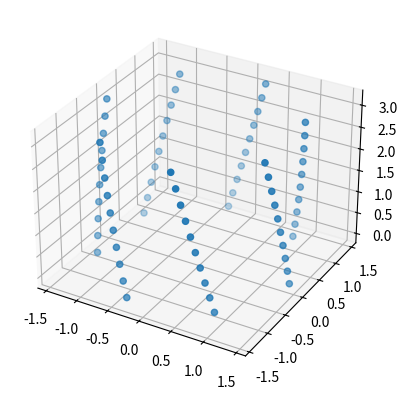

Reproduce this figure in Python.
import scipy.optimize
import numpy as np
import matplotlib.pyplot as plt


def generate_polyhedral_nanotube(m, n, sigma=1.44, n_atoms_per_helix=10):
    initial_value = np.pi*(2*n+m)/(2*(n**2+n*m+m**2))
    if m == 0:
        initial_value = 0.1
#    scipy.optimize.minimize(
# fun, x0, args=(), method=None, jac=None, hess=None, hessp=None, bounds=None,
# constraints=(), tol=None, callback=None, options=None)
#    x = scipy.optimize.newton(test_eqn,initial_value,args=(m,n))
#    print('x {} f(x) {}'.format(x,test_eqn(x,m,n)))
    R0 = conventional_r0(sigma, m, n)
#    theta1 = conventional_chiral_angle(m,n)
    theta2 = conventional_chiral_angle2(m, n)
    phi = scipy.optimize.newton(phi_newton, initial_value, args=(m, n))
    print('theta {} r0 {} phi {}'.format(theta2, R0, phi))
#    print('phi {} f(phi) {} ok? {}'.format(
# phi,phi_newton(phi,m,n),check_bounds(m,n,phi)))
#    theta = theta_direct(phi,m,n)
#    print('thetadirect {} f(theta) {}'.format(theta,theta_direct(phi,m,n)))
#   theta = scipy.optimize.newton(theta_newton,theta,args=(phi,m,n))
#    print('thetanewton {} f(theta) {}'.format(
# theta,theta_newton(theta,phi,m,n)))
    n_helices = np.pi*2/phi
    print('n_helices '+str(n_helices))
    n_helices = int(np.round(n_helices))
#    n_helices = 2
    print('n_helices '+str(n_helices))
    current_phi = 0
    positions = []
    for i in range(0, n_helices):
        z0 = 0
        positions = positions + generate_helix(
            theta2, current_phi, phi, sigma, R0, n_atoms_per_helix, z0)
        current_phi = current_phi + np.pi*2 / (n_helices)

    xs = [p[0] for p in positions]
    ys = [p[1] for p in positions]
    zs = [p[2] for p in positions]
    # print('xs:'+str(xs))
    filewrite(positions)
    fig = plt.figure()
    ax = fig.add_subplot(111, projection='3d')
    ax.scatter(xs, ys, zs)
    plt.show()


def filewrite(positions):
    with open('nanotube.txt', 'w') as f:
        for p in positions:
            f.write(str(p[0])+','+str(p[1])+','+str(p[2])+'\n')


def generate_helix(theta, initial_phi, phi, sigma, R0, n_atoms, z0):
    print('new helix, theta {} phi0 {} phi {} sigma {} R0 {} n {} z0'.format(
        theta, initial_phi, phi, sigma, R0, n_atoms, z0))
    positions = []
    current_phi = initial_phi
    current_z = z0
    for i in range(n_atoms):
        current_x = R0*np.cos(current_phi)
        current_y = R0*np.sin(current_phi)
        positions.append([current_x, current_y, current_z])
        current_phi = (current_phi + phi) % ((np.pi)*2)
        current_z = current_z + sigma*np.sin(theta)
        # print('x {} y {} z {} phi {}'.format(current_x,
        # current_y,current_z,current_phi))
    return positions


def test_eqn(x, m, n):
    print('x {} m {} n {}'.format(x, m, n))
    y = m*x**2+n*x+1
    return y


def conventional_chiral_angle(m, n):
    print('chiral angle1: m {} n {}'.format(m, n))
    costheta = (2*n+m)/(np.sqrt(n**2+n*m+m**2))
    print('costheta {}'.format(costheta))
    theta = np.arccos(costheta)
#    print('theta conv:'+str(theta))
    return theta


def conventional_chiral_angle2(m, n):
    print('chiral angle2: m {} n {}'.format(m, n))
    tantheta = m*np.sqrt(3)/(2*n+m)
    print('tantheta {}'.format(tantheta))
    theta = np.arctan(tantheta)
#    print('theta conv:'+str(theta))
    return theta


def conventional_r0(sigma, m, n):
    print('sigma {} m {} n {}'.format(sigma, m, n))
    r0 = sigma*np.sqrt(3*(n**2 + n*m + m**2))/(2*np.pi)
    return r0


def check_bounds(m, n, phi):
    ok = np.pi / (n+m) < phi and phi < np.pi/n
    return ok


def theta_direct(phi, m, n):
    print('calculating theta directly: phi {} m {} n {}'.format(phi, m, n))
    if m == 0:
        ksi = 0
    else:
        ksi = (n*phi - np.pi)/m
    costheta2 = (n*(n+2*m) * (np.sin(phi))**2) / \
                ((n+m)**2 * (np.sin(phi))**2 - m**2*(np.sin(ksi+phi))**2)
    theta = np.arccos(np.sqrt(costheta2))
    print('theta calculated '+str(theta))
    return theta


def theta_newton(theta, phi, m, n):
    print('calculating theta using newton: phi {} m {} n {}'.format(
        phi, m, n))
    if m == 0:
        ksi = 0
    else:
        ksi = (n*phi - np.pi)/m
    costheta2 = (n*(n+2*m) * (np.sin(phi))**2)/((n+m)**2*(np.sin(phi))**2 -
                                                m**2*(np.sin(ksi+phi))**2)
    x = np.cos(theta)**2 - costheta2
    print('THETA RESIDUAL '+str(x))
    return x


def phi_newton(phi, m, n):
    print('phi {} m {} n {}'.format(phi, m, n))
    if m == 0:
        ksi = 0
    else:
        ksi = (n*phi - np.pi)/m
    x = (n**2 - m**2) * (np.sin(ksi+phi)**2) - n * (n+2*m) * \
        (np.sin(ksi))**2 + m*(2*n+m)*(np.sin(phi))**2
    print('phi residual '+str(x))
    return x


def read_xyz(filename):
    with open(filename, 'r') as f:
        atomsline = f.readline()
        n_atoms = int(atomsline)
        print('atomsline:'+str(atomsline))
        commentline = f.readline()
        print('commentline:'+str(commentline))
        print('n_atoms:'+str(n_atoms))
        positions_list = []
        for n in range(n_atoms):
            line = f.readline()
            print(line)
            vals = line.split()
            atomtype = vals[0]
            pos = [float(vals[1]), float(vals[2]), float(vals[3])]
            print('atom:' + str(atomtype) + 'pos:' + str(pos))
            positions_list.append(pos)
        return positions_list


def show_xyz(filename):
    positions = read_xyz(filename)
    xs = [p[0] for p in positions]
    ys = [p[1] for p in positions]
    zs = [p[2] for p in positions]

    fig = plt.figure()
    ax = fig.add_subplot(111, projection='3d')
    ax.scatter(xs, ys, zs)
    plt.show()


def generate_nanotube_xyz(kind='armchair'):
    # coords from http://turin.nss.udel.edu/research/tubegenonline.html
    if kind == 'armchair':  # armchair
        xyz_33 = [[2.064591,     0.000000,    -1.232141],
                  [1.575573,     1.334205,    -1.232141],
                  [1.032295,     1.787988,   -0.000000],
                  [-0.367669,     2.031589,    -0.000000],
                  [-1.032295,     1.787988,    -1.232141],
                  [-1.943242,     0.697384,    -1.232141],
                  [-2.064591,     0.000000,    -0.000000],
                  [-1.575573,    -1.334205,    -0.000000],
                  [-1.032295,    -1.787988,    -1.232141],
                  [0.367669,   -2.031589,    -1.232141],
                  [1.032295,    -1.787988,    -0.000000],
                  [1.943242,    -0.697384,    -0.000000]]
        return xyz_33
    elif kind == 'zigzag':  # n = 3, m = 0  zigzag
        xyz_30 = [[1.216023,     0.000000,    -0.735207],
                     [1.216023,     0.000000,    -2.156207],
                     [0.608011,     1.053107,     1.421000],
                     [0.608011,     1.053107,     0.000000],
                     [-0.608011,     1.053107,    -0.735207],
                     [-0.608011,     1.053107,    -2.156207],
                     [-1.216023,    -0.000000,     1.421000],
                     [-1.216023,     0.000000,     0.000000],
                     [-0.608011,    -1.053107,    -0.735207],
                     [-0.608011,    -1.053107,    -2.156207],
                     [0.608011,    -1.053107,     1.421000],
                     [0.608011,    -1.053107,    -0.000000]]
        return xyz_30
    else:  # n = 0, m = 3
        xyz_03 = [[1.216023,     0.000000,    -2.156207],
                  [0.608011,     1.053107,    -1.421000],
                  [-0.608011,     1.053107,    -2.156207],
                  [-1.216023,    -0.000000,    -1.421000],
                  [-0.608011,    -1.053107,    -2.156207],
                  [0.608011,    -1.053107,    -1.421000],
                  [1.216023,     0.000000,     0.735207],
                  [0.608011,     1.053107,     0.000000],
                  [-0.608011,     1.053107,     0.735207],
                  [-1.216023,     0.000000,     0.000000],
                  [-0.608011,    -1.053107,     0.735207],
                  [0.608011,    -1.053107,    -0.000000]]
        return xyz_03


if __name__ == "__main__":
    generate_polyhedral_nanotube(1, 3)
